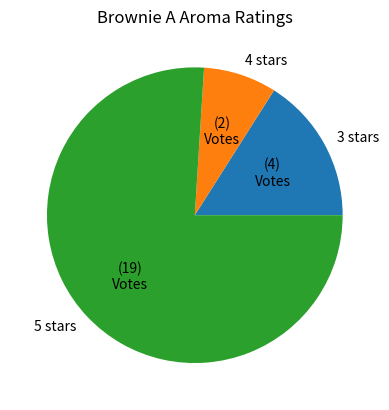
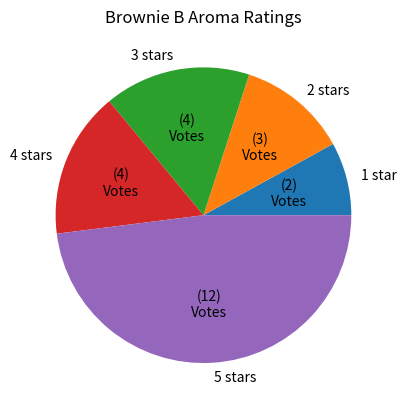
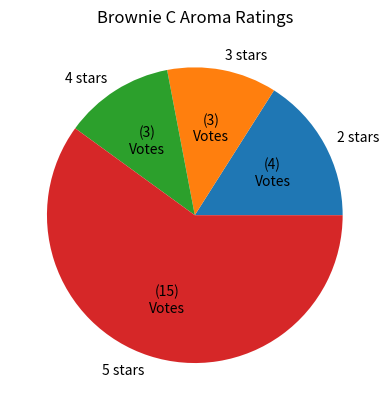
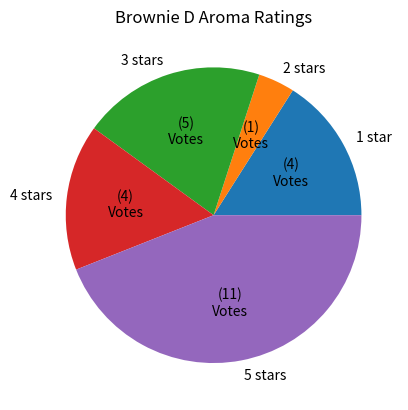

Python code for these plots, in order:
import numpy as np
import matplotlib.pyplot as plt

# aroma votes data, omit the 0 votes
brownie_a_ratings = np.array([4,2,19])
brownie_b_ratings = np.array([2,3,4,4,12])
brownie_c_ratings = np.array([4,3,3,15])
brownie_d_ratings = np.array([4,1,5,4,11])

# set labels for the pie chart, omit the 0 votes
rating_labels_a = ["3 stars", "4 stars", "5 stars"]
rating_labels_b = ["1 star", "2 stars", "3 stars", "4 stars", "5 stars"]
rating_labels_c = ["2 stars", "3 stars", "4 stars", "5 stars"]
rating_labels_d = ["1 star", "2 stars", "3 stars", "4 stars", "5 stars"]


# create function to show value
def make_autopct(ratings):
    def values(pct):
        total = sum(ratings)
        val = int(round(pct * total/100.0))
        if val != 0:
            return '({v:d})\nVotes'.format(v = val)
    return values


plt.figure("Brownie A Aroma Ratings")
plt.pie(brownie_a_ratings, labels = rating_labels_a, autopct = make_autopct(brownie_a_ratings))
plt.title("Brownie A Aroma Ratings")

plt.figure("Brownie B Aroma Ratings")
plt.pie(brownie_b_ratings, labels = rating_labels_b, autopct = make_autopct(brownie_b_ratings))
plt.title("Brownie B Aroma Ratings")

plt.figure("Brownie C Aroma Ratings")
plt.pie(brownie_c_ratings, labels = rating_labels_c, autopct = make_autopct(brownie_c_ratings))
plt.title("Brownie C Aroma Ratings")

plt.figure("Brownie D Aroma Ratings")
plt.pie(brownie_d_ratings, labels = rating_labels_d, autopct = make_autopct(brownie_d_ratings))
plt.title("Brownie D Aroma Ratings")


plt.show()
